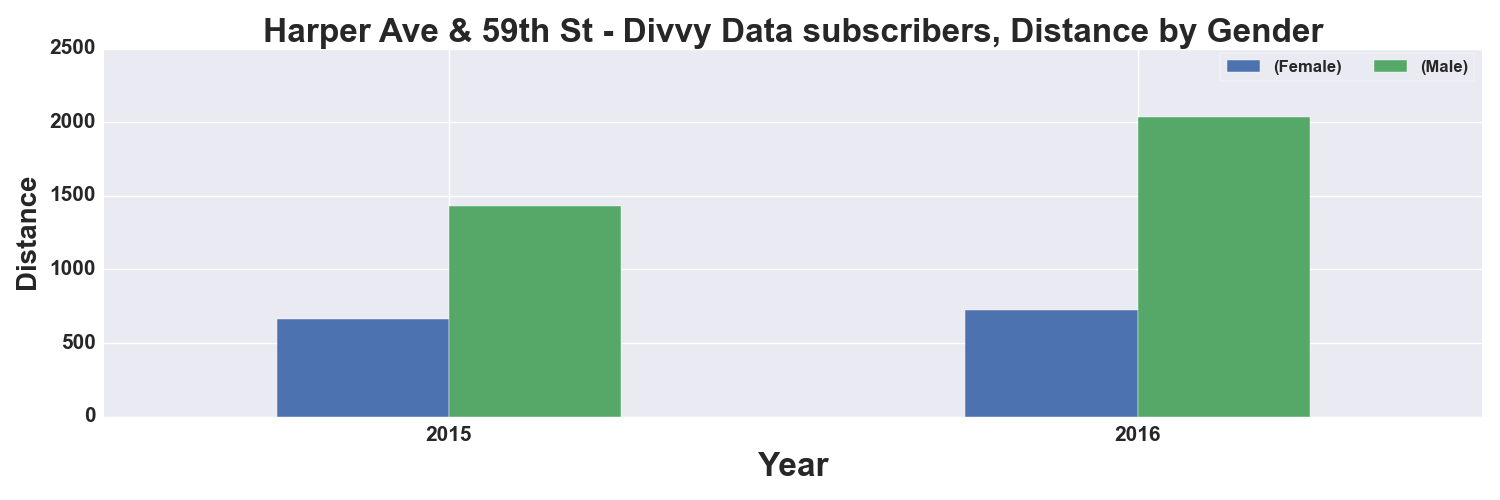

Source data for this figure (header and first rows):
, START TIME YEAR, DISTANCE_Miles, DISTANCE_Miles
GENDER, , Female, Male
0, 2015, 666.0, 1428
1, 2016, 726.0, 2038
